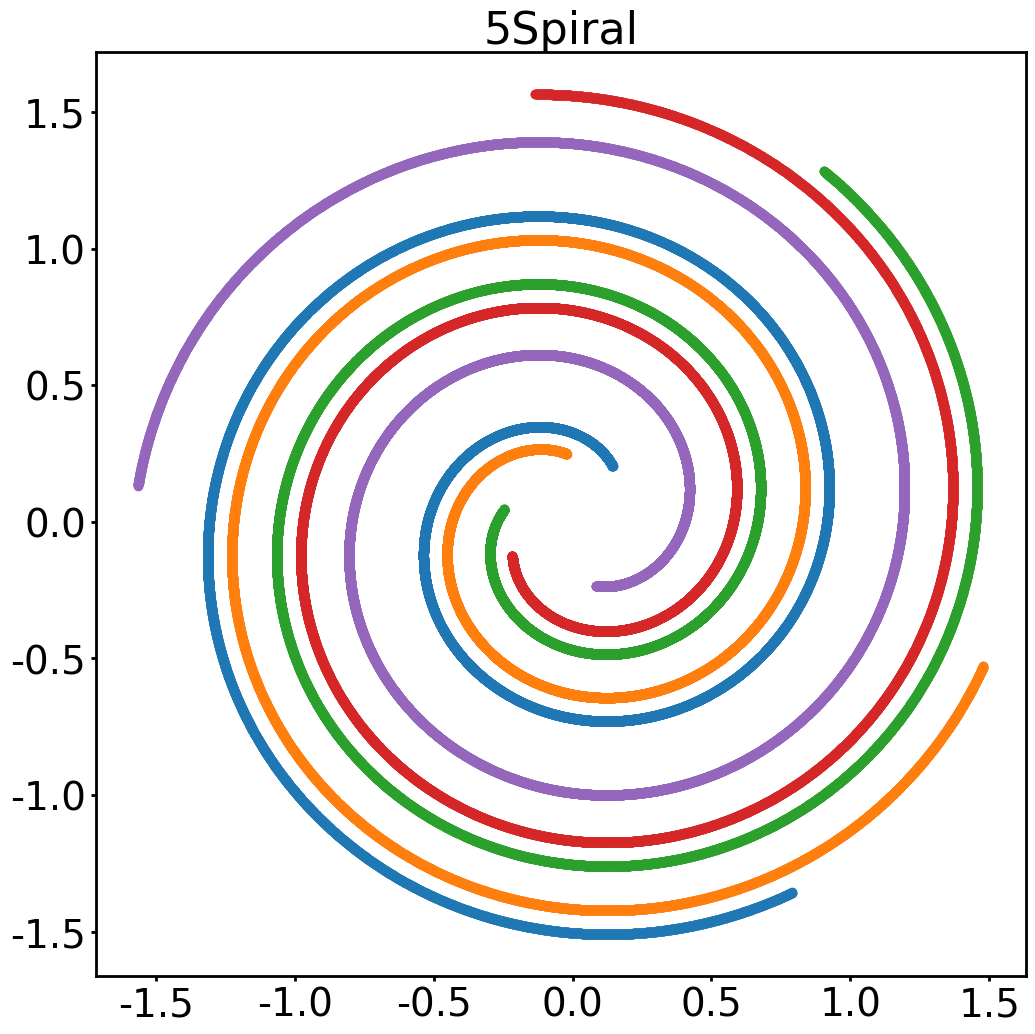

Generate this figure with matplotlib: (Note: this script raises an exception after producing the figure.)
import math
import numpy as np
import matplotlib.pyplot as plt
# save csv
import csv

# python2可以用file替代open



    # 写入多行用writerows



tArr = np.arange(2, 4*np.pi, 0.001, dtype='float32')
size = len(tArr)
x = np.zeros(size)
y= np.zeros(size)
phi = [2.1, 2.8, 4.1, 4.8, 6.2]
dataAll = np.zeros((5*size,4),dtype='float32')

plt.rcParams['font.sans-serif'] = ['Times New Roman']
# plt.rcParams['figure.figsize']= (8, 6)

fig = plt.figure(figsize=(12, 12), linewidth=2)

ax = fig.gca()

for axis in ['top', 'bottom', 'left', 'right']:
    ax.spines[axis].set_linewidth(2)

plt.title("5Spiral", fontsize=32)
plt.tick_params(width=2, labelsize=28)
index = 0
clusterID = 0
for phi_i in phi:

    for i in range(size):
        x[i] = -1*tArr[i]/8 * math.cos(tArr[i]+phi_i)
        y[i] = -1 * tArr[i] / 8 * math.sin(tArr[i] + phi_i)
        dataAll[index]=([index, x[i], y[i], clusterID ])
        index += 1

    clusterID += 1
    plt.scatter(x,y)

with open("data/5Spiral50K.csv", "w", newline ='') as csvfile:
    writer = csv.writer(csvfile)
    writer.writerow(["Index", "x", "y", "clusterID"])
    for i in range(5*size):
        writer.writerow([int(dataAll[i,0]),dataAll[i,1], dataAll[i,2], int(dataAll[i,3])])
print("data saved!")
plt.show()
